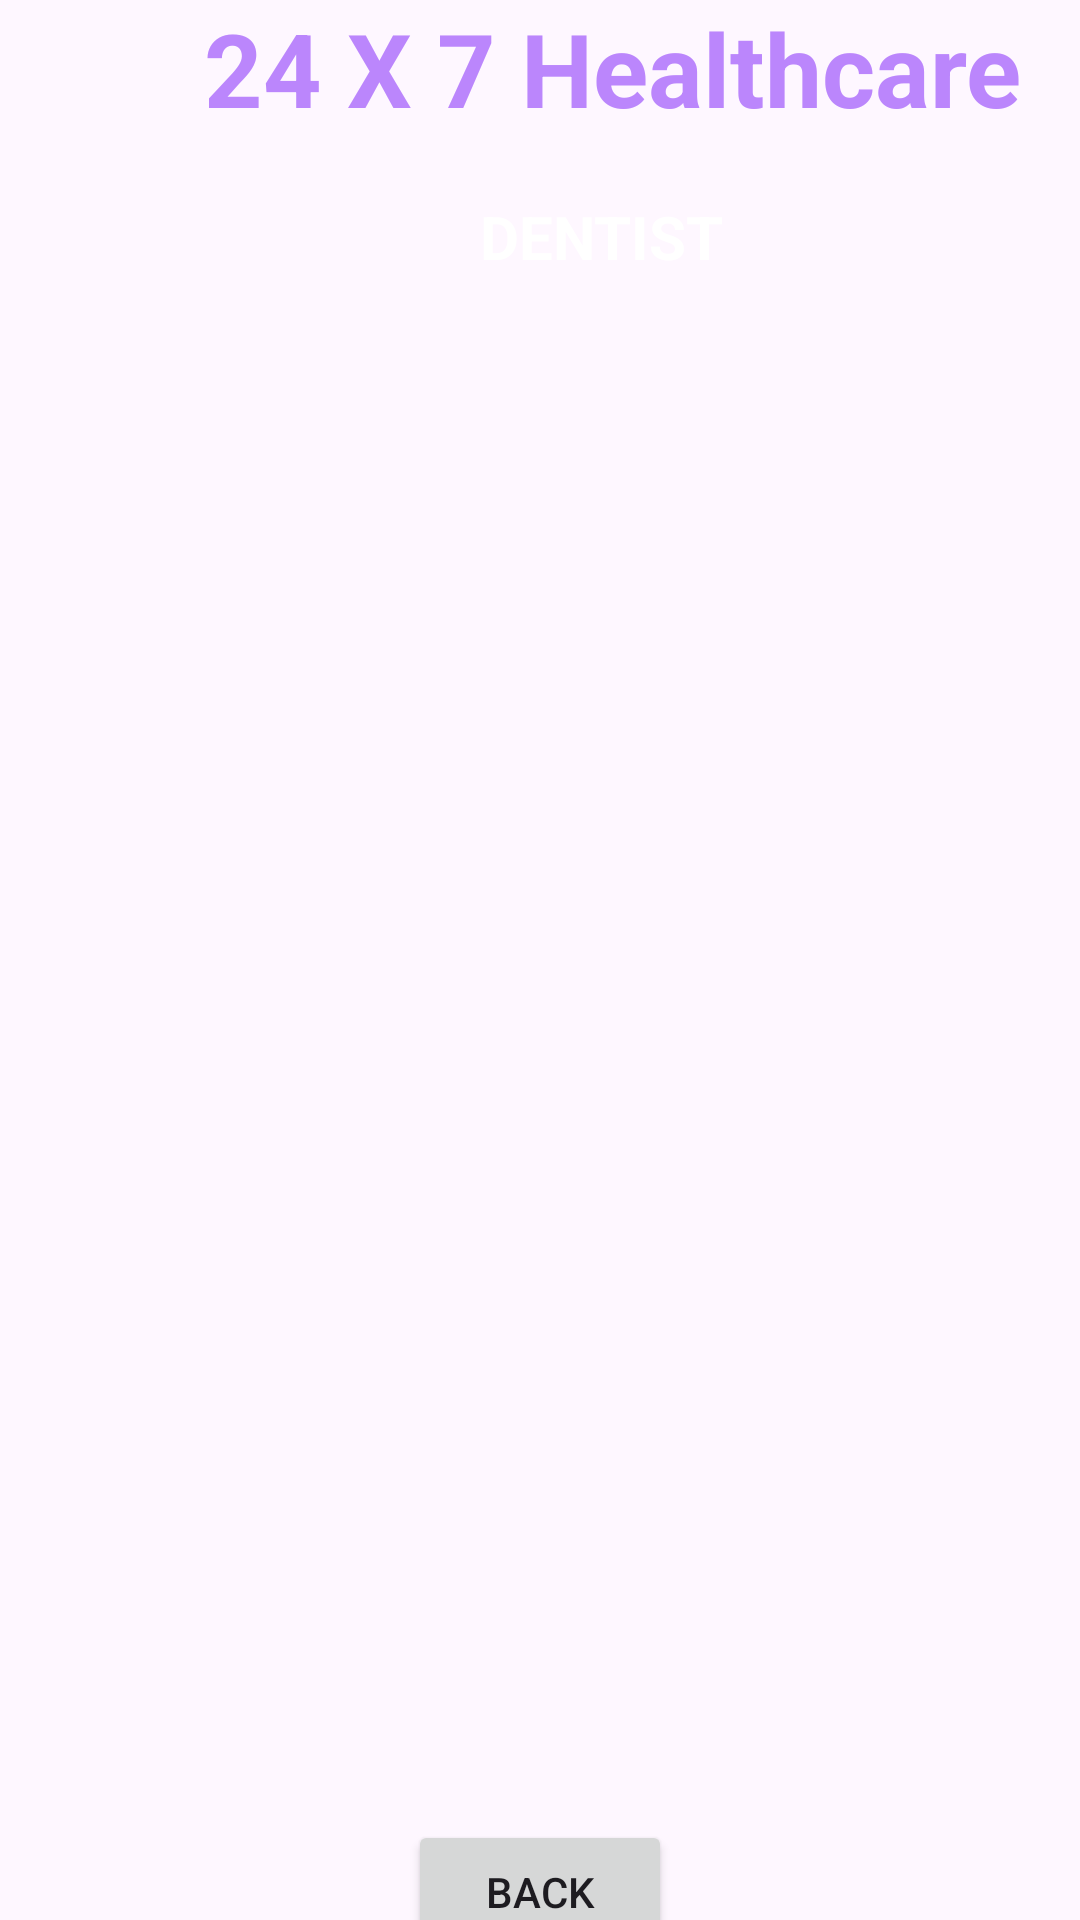

This screen was rendered from an Android layout file. Write that file and the resources it references.
<!-- AndroidManifest.xml: application theme Theme.Mediscan -->
<!-- res/layout/activity_health_articles_details.xml -->
<?xml version="1.0" encoding="utf-8"?>
<androidx.constraintlayout.widget.ConstraintLayout xmlns:android="http://schemas.android.com/apk/res/android"
    xmlns:app="http://schemas.android.com/apk/res-auto"
    xmlns:tools="http://schemas.android.com/tools"
    android:layout_width="match_parent"
    android:layout_height="match_parent"
    android:background="@drawable/back1"
    tools:context=".HealthArticlesDetailsActivity">

    <TextView
        android:id="@+id/textViewHADTitle"
        android:layout_width="wrap_content"
        android:layout_height="wrap_content"
        android:textColor="@color/colorWhite"
        android:textSize="20sp"
        android:textStyle="bold"
        android:layout_marginStart="160dp"
        android:layout_marginTop="20dp"
        android:text="DENTIST"


        app:layout_constraintStart_toStartOf="parent"
        app:layout_constraintTop_toBottomOf="@+id/textView_logo3"
        app:layout_constraintVertical_bias="0.01999998" />

    <TextView
        android:id="@+id/textView_logo3"
        android:layout_width="wrap_content"
        android:layout_height="wrap_content"
        android:layout_marginStart="68dp"
        android:text="24 X 7 Healthcare"
        android:textColor="@color/purple_200"
        android:textSize="34sp"


        android:textStyle="bold"
        app:layout_constraintStart_toStartOf="parent"
        app:layout_constraintTop_toTopOf="parent" />

    <Button
        android:id="@+id/buttonHADBack"
        android:layout_width="wrap_content"
        android:layout_height="wrap_content"
        android:text="BACK"
        app:layout_constraintBottom_toBottomOf="parent"
        app:layout_constraintEnd_toEndOf="parent"
        app:layout_constraintStart_toStartOf="parent"
        app:layout_constraintTop_toBottomOf="@+id/imageViewHAD"
        app:layout_constraintVertical_bias="0.69" />

    <ImageView
        android:id="@+id/imageViewHAD"
        android:layout_width="358dp"
        android:layout_height="526dp"
        android:layout_marginTop="20dp"
        app:layout_constraintEnd_toEndOf="parent"
        app:layout_constraintHorizontal_bias="0.49"
        app:layout_constraintStart_toStartOf="parent"
        app:layout_constraintTop_toBottomOf="@+id/textViewHADTitle"
        tools:srcCompat="@drawable/health1" />

</androidx.constraintlayout.widget.ConstraintLayout>
<!-- resources referenced by this layout -->
<resources>
  <color name="colorWhite">#FFFFFF</color>
  <color name="purple_200">#FFBB86FC</color>
  <style name="Theme.Mediscan" parent="Base.Theme.Mediscan" />
  <style name="Base.Theme.Mediscan" parent="Theme.Material3.DayNight.NoActionBar">
          
          
      </style>
</resources>
